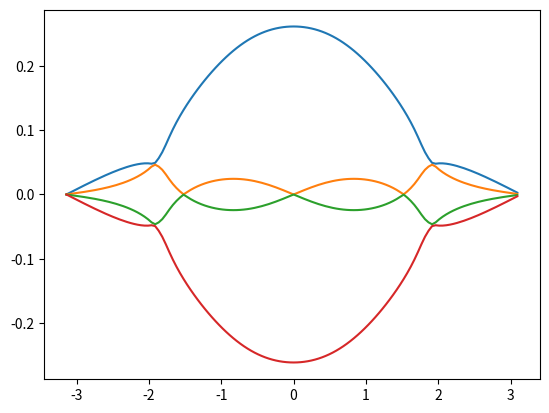

Write the Python code that produced this figure.
#!/usr/bin/env python3
# -*- coding: utf-8 -*-
"""
Created on Tue Feb 10 15:34:23 2026

@author: ogurcan
"""

import numpy as np
import matplotlib.pylab as plt

# k = np.array([0,1])
# p = np.array([0.2,0.2])
# q = -k-p

k = np.array([0,1])
p = np.array([0.3,1.4])
q = -k-p

# k = np.array([0,1])
# p = np.array([0.1,-0.7])
# q = -k-p

ksq,psq,qsq=np.sum(k**2),np.sum(p**2),np.sum(q**2)
thk = np.arange(-np.pi,np.pi,np.pi/64)

#M,L,N=0,1,0
M,L,N=1,1,1
#M,L,N=1,0,1
#M,L,N=0,1,1
#M,L,N=1,1,0

S = (p[0]*q[1]-q[0]*p[1])
Mkpq = M*S
Nkpq = -N*S/(1+ksq)
Lkpq = L*S*(qsq-psq)/(1+ksq)

Mpqk = M*S
Npqk = -N*S/(1+psq)
Lpqk = L*S*(ksq-qsq)/(1+psq)

Mqkp = M*S
Nqkp = -N*S/(1+qsq)
Lqkp = L*S*(psq-ksq)/(1+qsq)

pdotq=(q[0]*p[0]+q[1]*p[1])
pdotk=(k[0]*p[0]+k[1]*p[1])
qdotk=(k[0]*q[0]+k[1]*q[1])

A=Mpqk*(Mqkp-Nqkp*qdotk*np.exp(-1j*thk))
B=Lpqk*(Nqkp*pdotq*np.exp(1j*thk)-Lqkp)+Npqk*(-pdotq*Lqkp*np.exp(-1j*thk)+pdotk*Mqkp*np.exp(1j*thk)+Nqkp*(pdotq)**2)
C=Mpqk*(Lqkp*np.exp(1j*thk)+Mqkp*np.exp(1j*thk)-Nqkp*pdotq)
D=Lpqk*Nqkp*qdotk+Npqk*(pdotq*qdotk*Nqkp*np.exp(-1j*thk)-pdotk*Mqkp)

res=[]
for l in range(len(thk)):
#    pol = [1,A[l]+B[l],A[l]*B[l]-C[l]*D[l]]
    pol = [1,0,A[l]+B[l],0,A[l]*B[l]-C[l]*D[l]]
    r=np.roots(pol)
    res.append(r[np.flipud(np.argsort(r.real))])
gam=np.array(res)
plt.plot(thk,gam.real)
